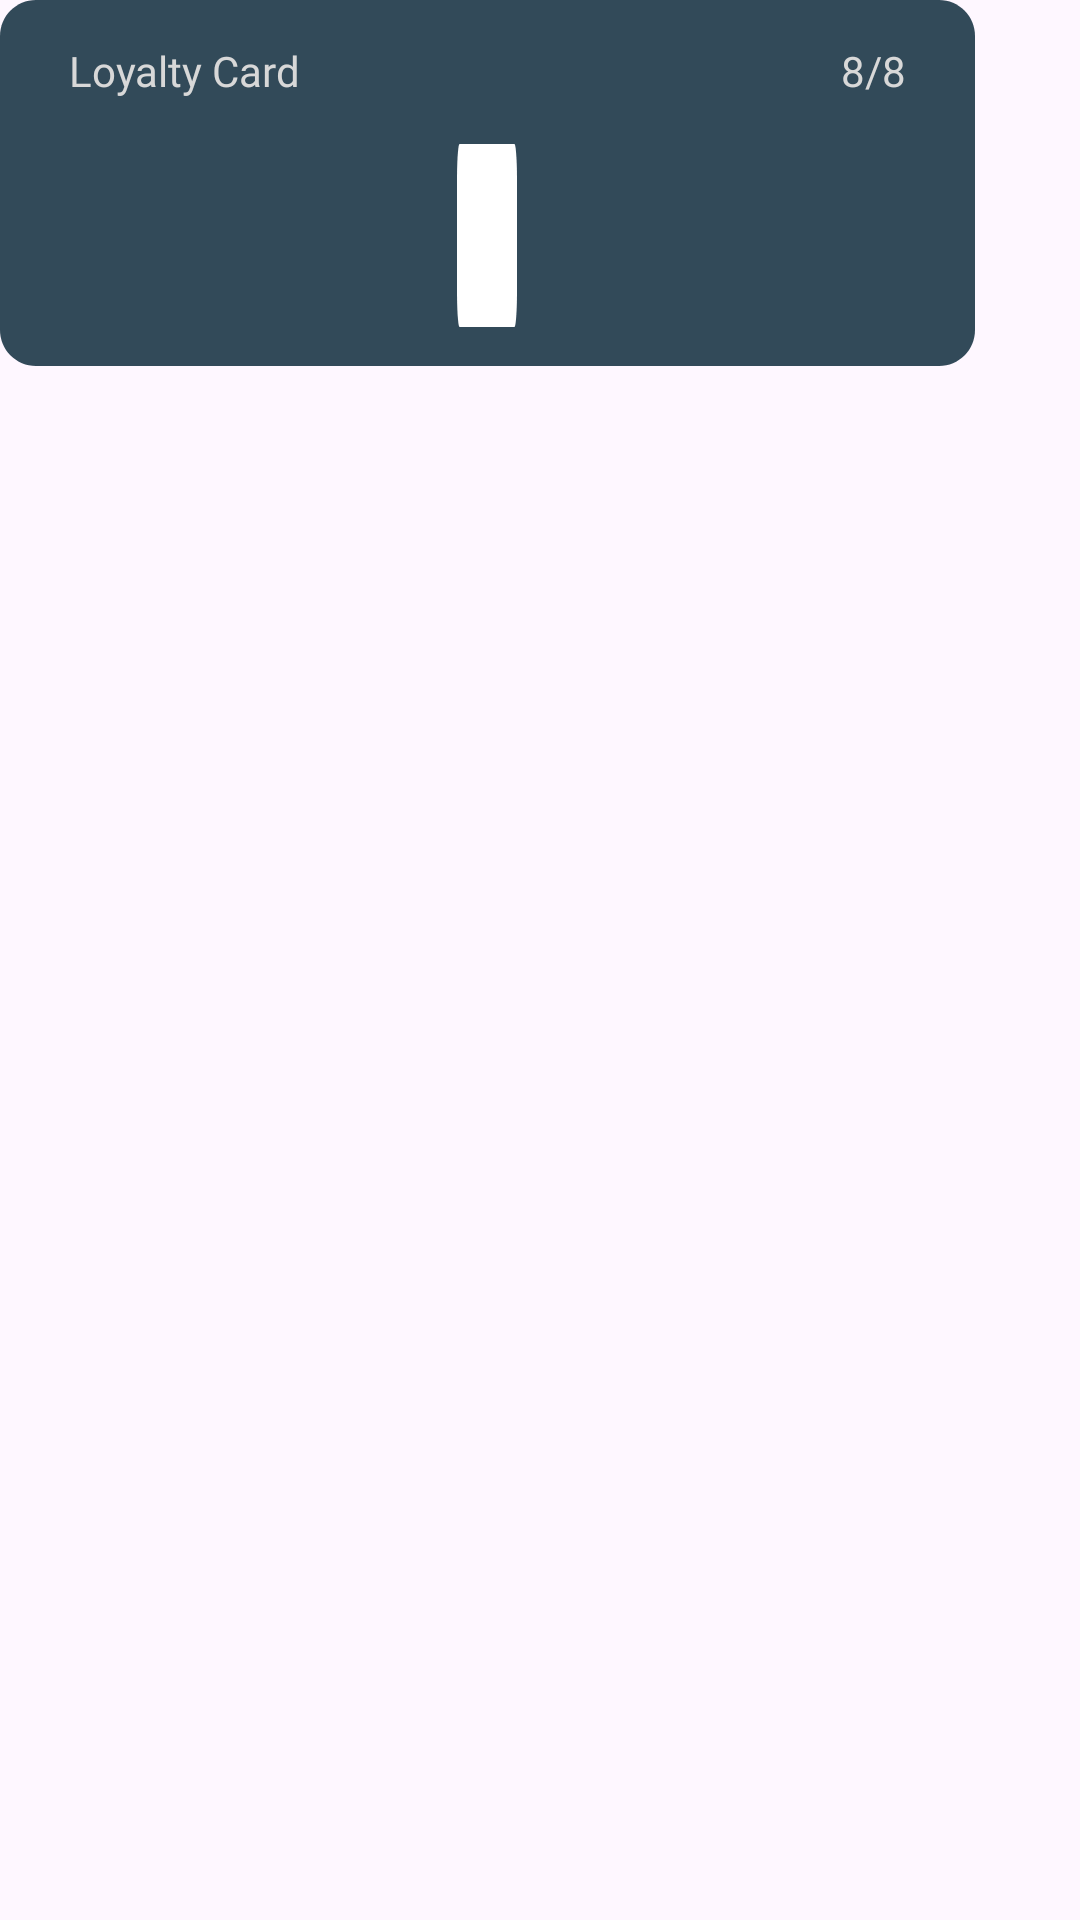

Write the Android layout XML for this screen, with the resource values it uses.
<!-- AndroidManifest.xml: application theme Theme.TheCoffeeHouse -->
<!-- res/layout/fragment_loyalty_card.xml -->
<?xml version="1.0" encoding="utf-8"?>
<FrameLayout xmlns:android="http://schemas.android.com/apk/res/android"
    xmlns:tools="http://schemas.android.com/tools"
    android:layout_width="wrap_content"
    android:layout_height="wrap_content"
    xmlns:app="http://schemas.android.com/apk/res-auto"
    tools:context=".fragments.LoyaltyCardFragment">

    <LinearLayout
        android:id="@+id/homePage_linearLayout2"
        android:layout_width="325dp"
        android:layout_height="122dp"
        android:background="@drawable/loyalty_card">

        <androidx.constraintlayout.widget.ConstraintLayout
            android:layout_width="match_parent"
            android:layout_height="match_parent"
            android:paddingHorizontal="23dp">

            <TextView
                android:id="@+id/loyalty_text"
                android:fontFamily="@font/poppins_regular"
                android:layout_width="wrap_content"
                android:layout_height="21dp"
                android:text="Loyalty Card"
                android:textSize="14sp"
                android:textColor="#D8D8D8"
                android:layout_marginTop="14dp"
                app:layout_constraintStart_toStartOf="parent"
                app:layout_constraintTop_toTopOf="parent" />

            <TextView
                android:id="@+id/loyalty_capacity"
                android:layout_width="wrap_content"
                android:layout_height="21dp"
                android:layout_marginTop="14dp"
                android:fontFamily="@font/poppins_regular"
                android:text="8/8"
                android:textSize="14sp"
                android:textColor="#D8D8D8"
                app:layout_constraintEnd_toEndOf="parent"
                app:layout_constraintTop_toTopOf="parent" />

            <LinearLayout
                android:layout_width="match_parent"
                android:layout_height="wrap_content"
                app:layout_constraintStart_toStartOf="parent"
                app:layout_constraintEnd_toEndOf="parent"
                app:layout_constraintBottom_toBottomOf="parent"
                app:layout_constraintTop_toBottomOf="@id/loyalty_text"
                android:gravity="center">

                <androidx.recyclerview.widget.RecyclerView
                    android:id="@+id/cup_recycleView"
                    android:layout_width="wrap_content"
                    android:layout_height="61dp"
                    android:layout_gravity="center"
                    android:paddingVertical="15dp"
                    android:paddingHorizontal="10dp"
                    android:background="@drawable/loyalty_cup"
                    tools:listitem="@layout/cups_item">

                </androidx.recyclerview.widget.RecyclerView>
            </LinearLayout>
        </androidx.constraintlayout.widget.ConstraintLayout>

    </LinearLayout>

</FrameLayout>
<!-- res/layout/cups_item.xml (included above) -->
<?xml version="1.0" encoding="utf-8"?>
<RelativeLayout xmlns:android="http://schemas.android.com/apk/res/android"
    xmlns:app="http://schemas.android.com/apk/res-auto"
    android:layout_width="wrap_content"
    android:layout_height="wrap_content"
    app:cardUseCompatPadding="true">

    <ImageView
        android:id="@+id/cupImg"
        android:layout_width="wrap_content"
        android:layout_height="wrap_content"
        android:scaleType="centerCrop"
        android:backgroundTint="@color/chooseButton"
        android:background="@drawable/coffee_cup_1" />

</RelativeLayout>
<!-- resources referenced by this layout -->
<resources>
  <color name="chooseButton">#d2d9d4</color>
  <!-- drawable loyalty_card (drawable) -->
  <vector
      xmlns:android="http://schemas.android.com/apk/res/android"
      xmlns:aapt="http://schemas.android.com/aapt"
      android:width="325dp"
      android:height="122dp"
      android:viewportWidth="325"
      android:viewportHeight="122"
      >
      <group>
          <clip-path
              android:pathData="M12 0H313C319.627 0 325 5.37258 325 12V110C325 116.627 319.627 122 313 122H12C5.37258 122 0 116.627 0 110V12C0 5.37258 5.37258 0 12 0Z"
              />
          <path
              android:pathData="M0 0V122H325V0"
              android:fillColor="#324A59"
              />
      </group>
  </vector>
  <!-- drawable loyalty_cup (drawable) -->
  <vector
      xmlns:android="http://schemas.android.com/apk/res/android"
      xmlns:aapt="http://schemas.android.com/aapt"
      android:width="279dp"
      android:height="61dp"
      android:viewportWidth="279"
      android:viewportHeight="61"
      >
      <group>
          <clip-path
              android:pathData="M12 0H267C273.627 0 279 5.37258 279 12V49C279 55.6274 273.627 61 267 61H12C5.37258 61 0 55.6274 0 49V12C0 5.37258 5.37258 0 12 0Z"
              />
          <path
              android:pathData="M0 0V61H279V0"
              android:fillColor="#FFFFFF"
              />
      </group>
  </vector>
  <style name="Theme.TheCoffeeHouse" parent="Base.Theme.TheCoffeeHouse" />
  <style name="Base.Theme.TheCoffeeHouse" parent="Theme.Material3.DayNight.NoActionBar">
          
          
          <item name="android:statusBarColor">@color/black</item>
      </style>
  <color name="black">#FF000000</color>
</resources>
